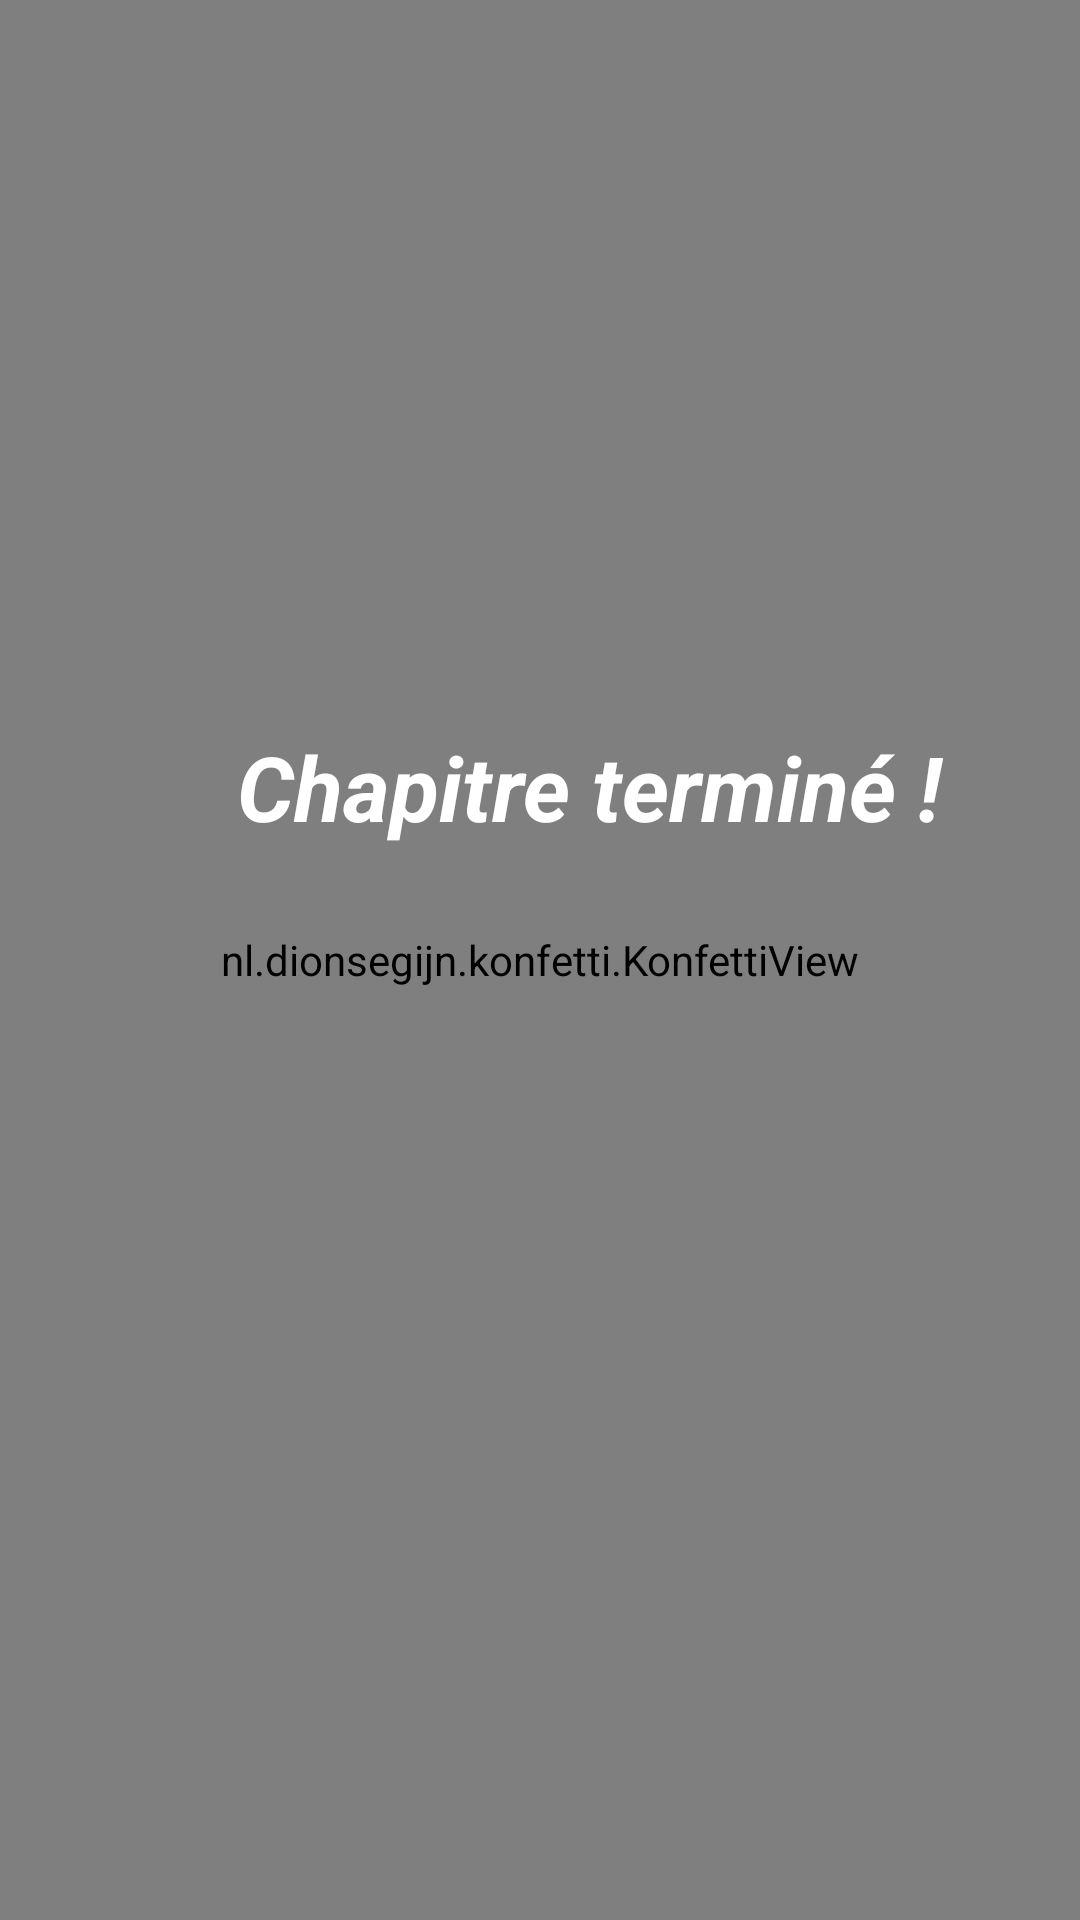

Android layout source for this screen:
<!-- AndroidManifest.xml: application theme AppTheme -->
<!-- res/layout/activity_lu_confettis.xml -->
<?xml version="1.0" encoding="utf-8"?>
<RelativeLayout xmlns:android="http://schemas.android.com/apk/res/android"
    xmlns:app="http://schemas.android.com/apk/res-auto"
    xmlns:tools="http://schemas.android.com/tools"
    android:layout_width="match_parent"
    android:layout_height="match_parent"
    app:style="@style/TranslucentGreen"
    android:background="@android:color/transparent"
    tools:context=".LuConfettis"
    tools:ignore="MissingDefaultResource">


    <nl.dionsegijn.konfetti.KonfettiView
        android:id="@+id/konfettiView"
        android:layout_width="match_parent"
        android:layout_height="match_parent"
        android:layout_alignParentStart="true"
        android:layout_alignParentTop="true"
        android:layout_marginStart="0dp"
        android:layout_marginTop="0dp"
        android:background="@color/colorPrimary"
        android:clickable="true"
        android:onClick="onButonClick" />

    <TextView
        android:id="@+id/textView"
        android:layout_width="wrap_content"
        android:layout_height="63dp"
        android:layout_alignParentStart="true"
        android:layout_alignParentLeft="true"
        android:layout_alignParentTop="true"
        android:layout_marginStart="79dp"
        android:layout_marginLeft="79dp"
        android:layout_marginTop="242dp"
        android:text="Chapitre terminé !"
        android:textColor="@android:color/white"
        android:textSize="30sp"
        android:textStyle="bold|italic" />

</RelativeLayout>
<!-- resources referenced by this layout -->
<resources>
  <color name="colorPrimary">#029ce9</color>
  <style name="TranslucentGreen" parent="android:Theme.Translucent">
          <item name="android:windowBackground">@color/transparent_green_color</item>
      </style>
  <style name="AppTheme" parent="Theme.AppCompat.Light.NoActionBar" />
  <color name="transparent_green_color">#88000000</color>
</resources>
